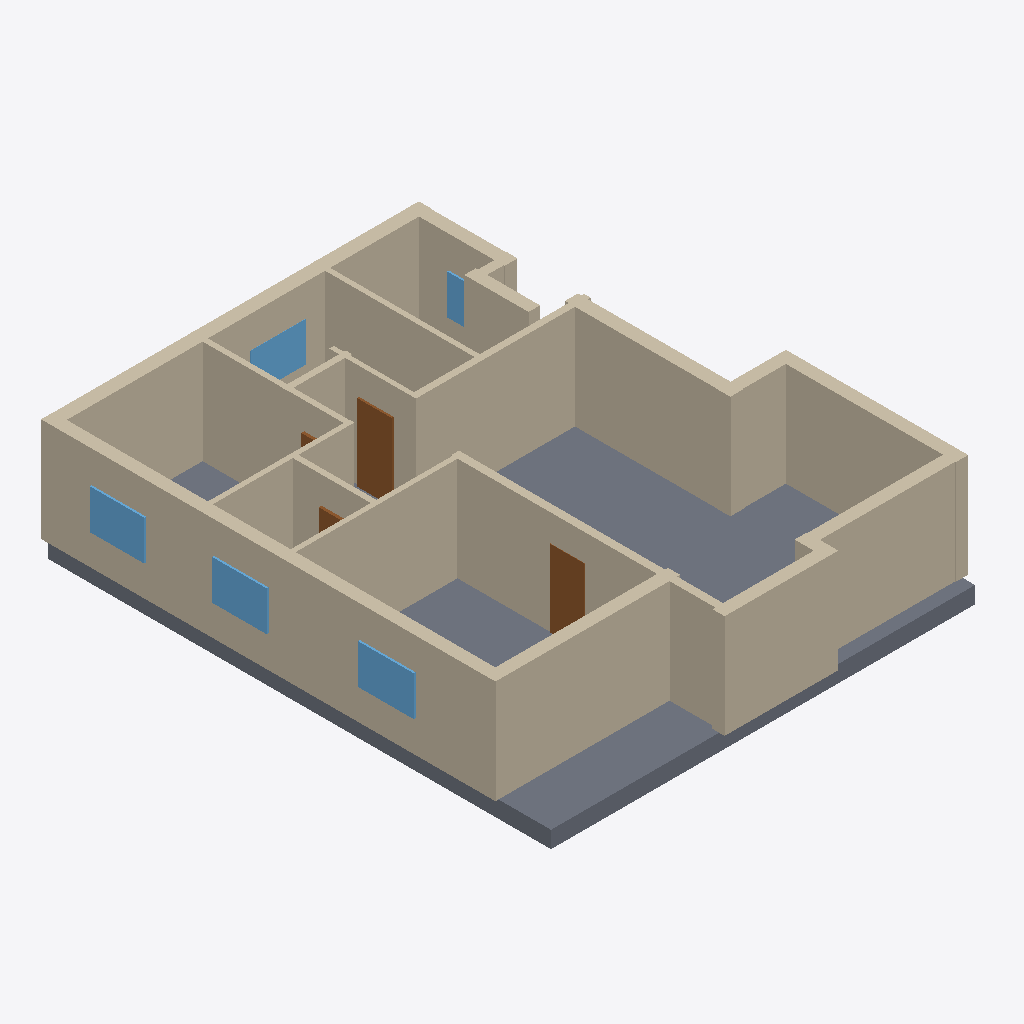
Isometric view of an IFC building model (IFC-SPF (STEP), schema IFC4, length unit millimetre), seen from the south-west, elements coloured by IFC class: 21 walls (beige), 5 windows (light blue), 4 doors (brown), 1 slab (grey).
Extent 12.2 m × 14.4 m × 3.4 m (x, y, z). Elements (33): 21 IfcWall, 6 IfcDoor, 5 IfcWindow, 1 IfcSlab.

HEADER;
FILE_DESCRIPTION(('ViewDefinition[DesignTransferView]'),'2;1');
FILE_NAME('/dev/null','2026-11-14T09:48:52+02:00',(''),(''),'IfcOpenShell 0.9.0.post1','IfcOpenShell 0.9.0.post1','Nobody');
FILE_SCHEMA(('IFC4'));
ENDSEC;
DATA;
#1=IFCPROJECT('0b5U3QViz5mxNpLxJXsVcV',$,'plan2ifc',$,$,$,$,(#10),#5);
#12=IFCSITE('1mkkN8l0908RoEFxX2JkVi',$,'Site',$,$,$,$,$,$,$,$,$,$,$);
#13=IFCBUILDING('0fKANNiyj5FB9pADQ1N6GH',$,'Building',$,$,$,$,$,$,$,$,$);
#14=IFCBUILDINGSTOREY('2GP9PzdVP3afFSyGDev162',$,'Level 0',$,$,$,$,$,$,$);
#723=IFCSLAB('28a2jB7sP5Kvzoz6u1jzvD',$,'Slab',$,$,#740,#730,$,$);
#239=IFCWALL('34ccduwWn5VO_esJC2KD4q',$,'Wall',$,$,#260,#250,$,$);
#18=IFCWALL('2B9rHaMKv1Au1pV5PZDwO5',$,'Wall',$,$,#40,#29,$,$);
#173=IFCWALL('0kgveUVCLCMAqsnDjS8aAW',$,'Wall',$,$,#194,#184,$,$);
#415=IFCWALL('1DXEZPSGr0Swa1vsqOeSqR',$,'Wall',$,$,#436,#426,$,$);
#393=IFCWALL('11MDBb3sDCpx7fIcX_qH1O',$,'Wall',$,$,#414,#404,$,$);
#107=IFCWALL('0J2kW152fBsQ1sTHEYAxWl',$,'Wall',$,$,#128,#118,$,$);
#217=IFCWALL('1KV$c2iN5C3v$kH8kMlV0G',$,'Wall',$,$,#238,#228,$,$);
#195=IFCWALL('3yhzWVnQn7WeDzdO0w1W1d',$,'Wall',$,$,#216,#206,$,$);
#437=IFCWALL('1dGKrJImLEShmJttO0CDtX',$,'Wall',$,$,#458,#448,$,$);
#129=IFCWALL('3qev86aYP4NRBqSwg3SwCF',$,'Wall',$,$,#150,#140,$,$);
#261=IFCWALL('1vrs9SJ4f5phDIoimiyu_d',$,'Wall',$,$,#282,#272,$,$);
#283=IFCWALL('21DC$b$ub6EfSJioujkn5A',$,'Wall',$,$,#304,#294,$,$);
#151=IFCWALL('21IEv3fUfBN8ratRwqZh5Q',$,'Wall',$,$,#172,#162,$,$);
#85=IFCWALL('2HQb5Vvr5A$xmfjZ0bRfF$',$,'Wall',$,$,#106,#96,$,$);
#305=IFCWALL('2nBJRrRanBbvGWSMgU3aie',$,'Wall',$,$,#326,#316,$,$);
#327=IFCWALL('086j86n6jBFPhy7JraZFJL',$,'Wall',$,$,#348,#338,$,$);
#371=IFCWALL('2BNJUT6Bb1whqij8PmHxlM',$,'Wall',$,$,#392,#382,$,$);
#349=IFCWALL('1OIObIFgP2XfVmaEe3To4T',$,'Wall',$,$,#370,#360,$,$);
#481=IFCDOOR('1AfNc5fDP4GvVzMXRyNnoo',$,'Door',$,$,#502,#492,$,$,$,$,$,$);
#701=IFCWINDOW('26DsNoykHFuBVwdzmXu5z2',$,'Window',$,$,#722,#712,$,$,$,$,$,$);
#679=IFCWINDOW('2dyxH$Aen5bwpKr_YHmg$3',$,'Window',$,$,#700,#690,$,$,$,$,$,$);
#657=IFCWINDOW('0A_Oa3Rgf7ORsah6ChuehB',$,'Window',$,$,#678,#668,$,$,$,$,$,$);
#591=IFCDOOR('1WOjzvsj9Cjf8MfZ1dPPqs',$,'Door',$,$,#612,#602,$,$,$,$,$,$);
#63=IFCWALL('0aWhm2CRH3GP1rO4wMLK4$',$,'Wall',$,$,#84,#74,$,$);
#613=IFCWINDOW('3_62IT1Hj6WBJvzCqMg_iI',$,'Window',$,$,#634,#624,$,$,$,$,$,$);
#635=IFCWINDOW('0F_oC$UmjCBe54A72eM2iY',$,'Window',$,$,#656,#646,$,$,$,$,$,$);
#41=IFCWALL('1ol6QTgOL8Muwc8bcUz7jC',$,'Wall',$,$,#62,#52,$,$);
#569=IFCDOOR('2ilyCQjzj3lRiHz$sUqGmn',$,'Door',$,$,#590,#580,$,$,$,$,$,$);
#459=IFCWALL('05CiW7EojDoPqxE6wutM5h',$,'Wall',$,$,#480,#470,$,$);
#503=IFCDOOR('3qh1OXI1PBnv$VfWdTjuyj',$,'Door',$,$,#524,#514,$,$,$,$,$,$);
ENDSEC;
